The GitHub repository billlyzhaoyh/StillGood contains a labelled image folder "Data" with 10 categories: apple, broccoli, butternut squash, carrot, egg, garlic, lemon, lime, onion, potato. Examples follow, each with its label.

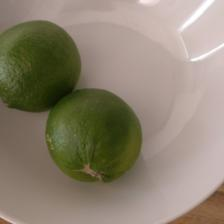
Label: lime

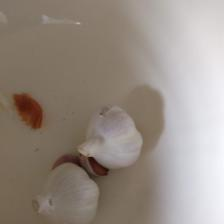
Label: garlic

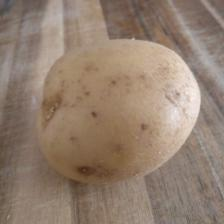
Label: potato

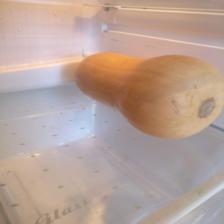
Label: butternut squash

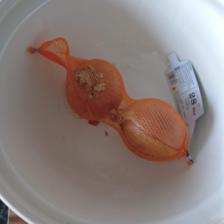
Label: onion

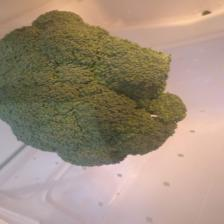
Label: broccoli
